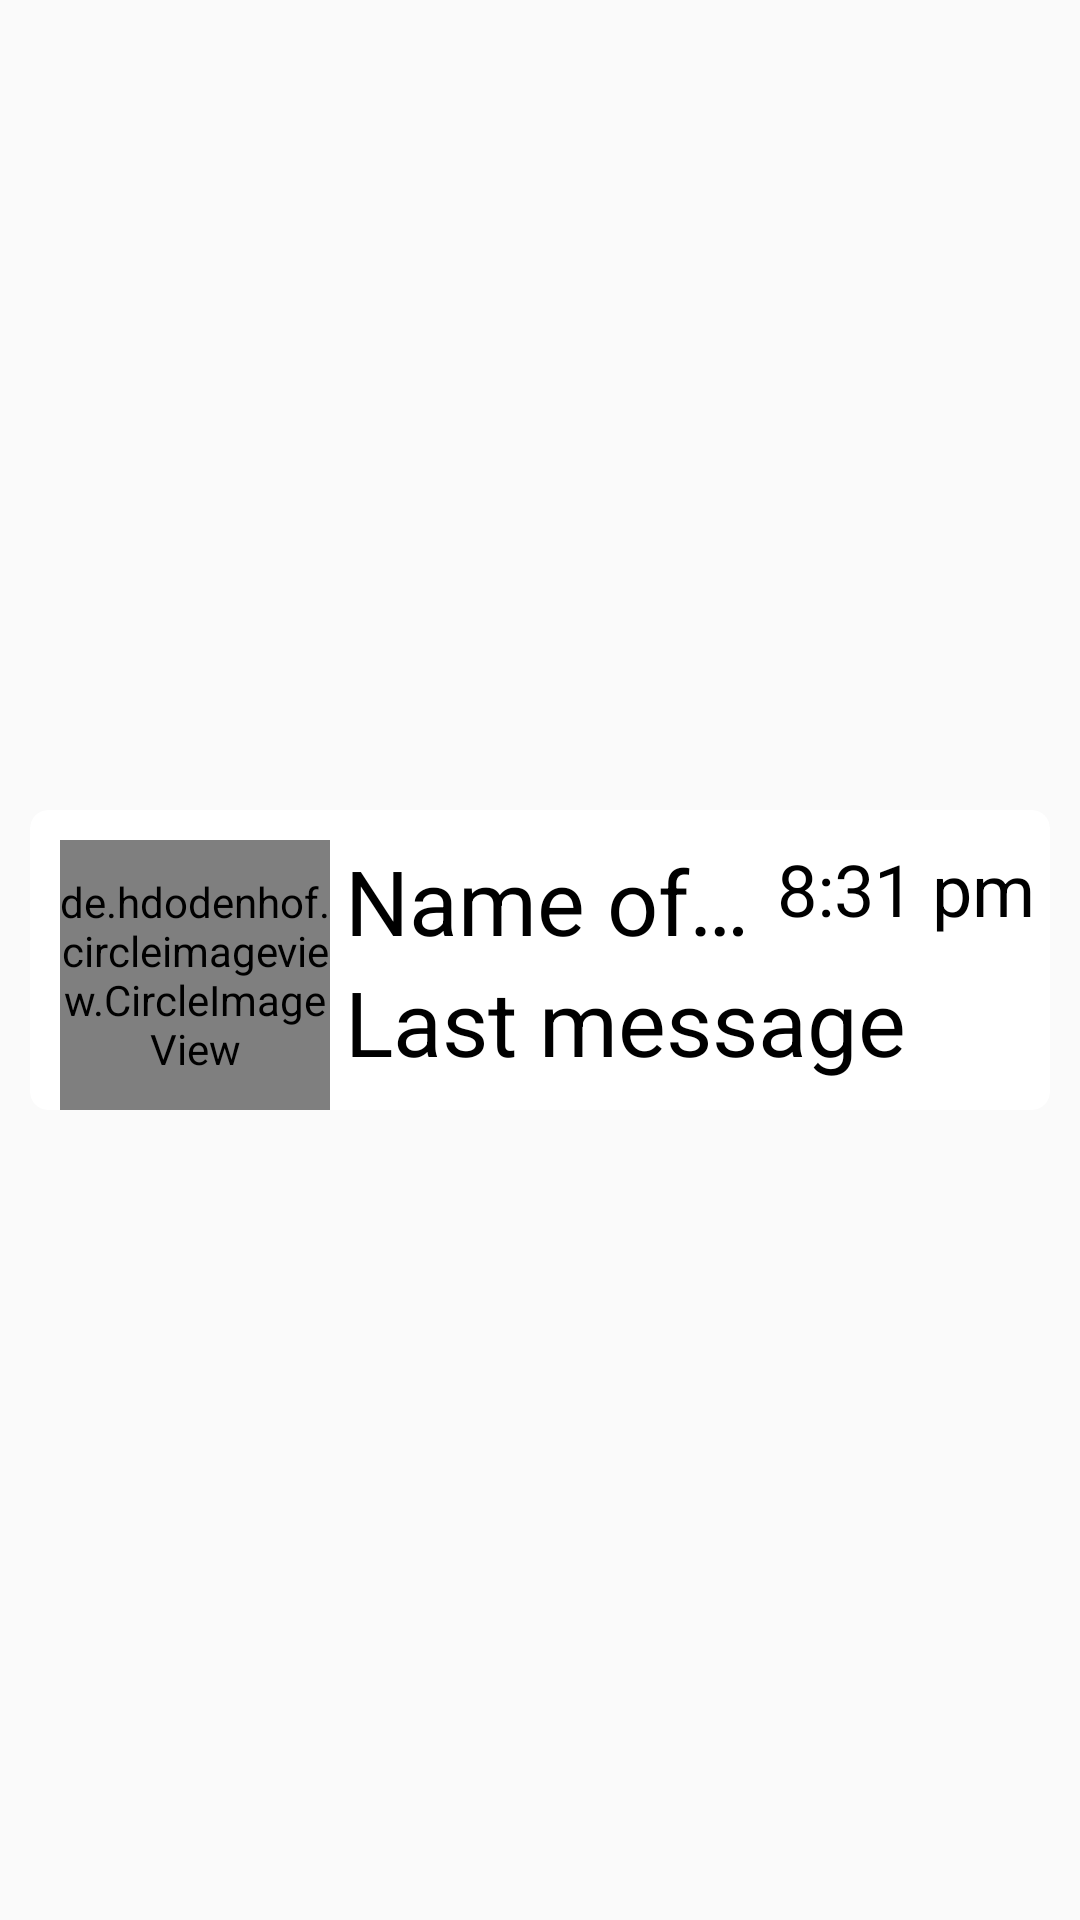

Android layout source for this screen:
<!-- AndroidManifest.xml: application theme Theme.Massenger_Application -->
<!-- res/layout/chat_list_layout.xml -->
<?xml version="1.0" encoding="utf-8"?>
<androidx.constraintlayout.widget.ConstraintLayout xmlns:android="http://schemas.android.com/apk/res/android"
    xmlns:tools="http://schemas.android.com/tools"
    android:layout_width="match_parent"
    android:layout_height="wrap_content"
    xmlns:app="http://schemas.android.com/apk/res-auto">

    <androidx.cardview.widget.CardView
        android:layout_width="match_parent"
        android:layout_height="wrap_content"
        android:background="@color/white"
        app:cardCornerRadius="6dp"
        app:cardElevation="0dp"
        android:layout_margin="10dp"
        app:layout_constraintBottom_toBottomOf="parent"
        app:layout_constraintEnd_toEndOf="parent"
        app:layout_constraintStart_toStartOf="parent"
        app:layout_constraintTop_toTopOf="parent">

        <androidx.constraintlayout.widget.ConstraintLayout
            android:layout_width="match_parent"
            android:layout_height="match_parent">

            <de.hdodenhof.circleimageview.CircleImageView
                android:id="@+id/chat_img"
                android:layout_width="90dp"
                android:layout_height="90dp"
                android:layout_marginStart="10dp"
                android:layout_marginTop="10dp"
                android:src="@drawable/place_holder"
                app:layout_constraintStart_toStartOf="parent"
                app:layout_constraintTop_toTopOf="parent" />

            <TextView
                android:id="@+id/chat_name"
                android:layout_width="0dp"
                android:layout_height="wrap_content"
                android:layout_marginStart="5dp"
                android:maxLines="1"
                android:singleLine="true"
                android:text="Name of person"
                android:layout_marginEnd="6dp"
                android:textColor="@color/black"
                android:textSize="30sp"
                app:layout_constraintEnd_toStartOf="@+id/chat_lastMstTime"
                app:layout_constraintStart_toEndOf="@+id/chat_img"
                app:layout_constraintTop_toTopOf="@+id/chat_img" />

            <TextView
                android:id="@+id/chat_lastMstTime"
                android:layout_width="wrap_content"
                android:layout_height="wrap_content"
                android:text="8:31 pm"
                android:textSize="24sp"
                android:layout_marginEnd="5dp"
                app:layout_constraintEnd_toEndOf="parent"
                app:layout_constraintTop_toTopOf="@+id/chat_img" />

            <TextView
                android:id="@+id/chat_lastMsg"
                android:layout_width="0dp"
                android:layout_height="wrap_content"
                android:maxLines="1"
                android:singleLine="true"
                android:text="Last message"
                android:textSize="30sp"
                app:layout_constraintEnd_toEndOf="parent"
                app:layout_constraintStart_toStartOf="@+id/chat_name"
                app:layout_constraintTop_toBottomOf="@+id/chat_name" />

        </androidx.constraintlayout.widget.ConstraintLayout>
    </androidx.cardview.widget.CardView>

</androidx.constraintlayout.widget.ConstraintLayout>
<!-- resources referenced by this layout -->
<resources>
  <color name="black">#FF000000</color>
  <color name="white">#FFFFFFFF</color>
  <style name="Theme.Massenger_Application" parent="Base.Theme.Massenger_Application" />
  <style name="Base.Theme.Massenger_Application" parent="Theme.MaterialComponents.DayNight.NoActionBar.Bridge">
          
          
          <item name="background">@color/white</item>
          <item name="android:textColor">@color/black</item>
      </style>
</resources>
